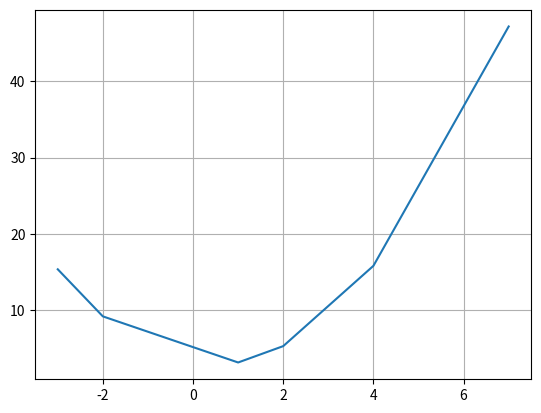

This chart was generated by the following Python code:
import numpy as np
import matplotlib.pyplot as plt

def f(x, a, b, c):
    return a*(x**2) + b*x + c

def main():
    matrizG = np.array([[18.1],[6],[3],[4],[19],[46]])

    matrizPhi = np.array([[9,-3,1], [4,-2,1], [1,1,1], [4,2,1], [16,4,1], [49,7,1]])

    matrizPhiT = np.transpose(matrizPhi)
    matrizAtual = np.dot(matrizPhiT, matrizPhi)
    q, r = np.linalg.qr(matrizAtual)
    matrizAtual = np.linalg.inv(r).dot(q.T)
    matrizAtual = np.dot(matrizAtual, matrizPhiT)
    matrizAtual = np.dot(matrizAtual, matrizG)

    a = matrizAtual[0]
    b = matrizAtual[1]
    c = matrizAtual[2]

    print("a =", a,"b =", b,"c =", c)

    x = [-3, -2, 1, 2, 4, 7]
    y = [f(x[0],a,b,c), f(x[1],a,b,c), f(x[2],a,b,c), f(x[3],a,b,c), f(x[4],a,b,c), f(x[5],a,b,c)]
    plot(x,y)
    
def plot(x,y):
    plt.grid()
    plt.plot(x, y)
    plt.show()

main()